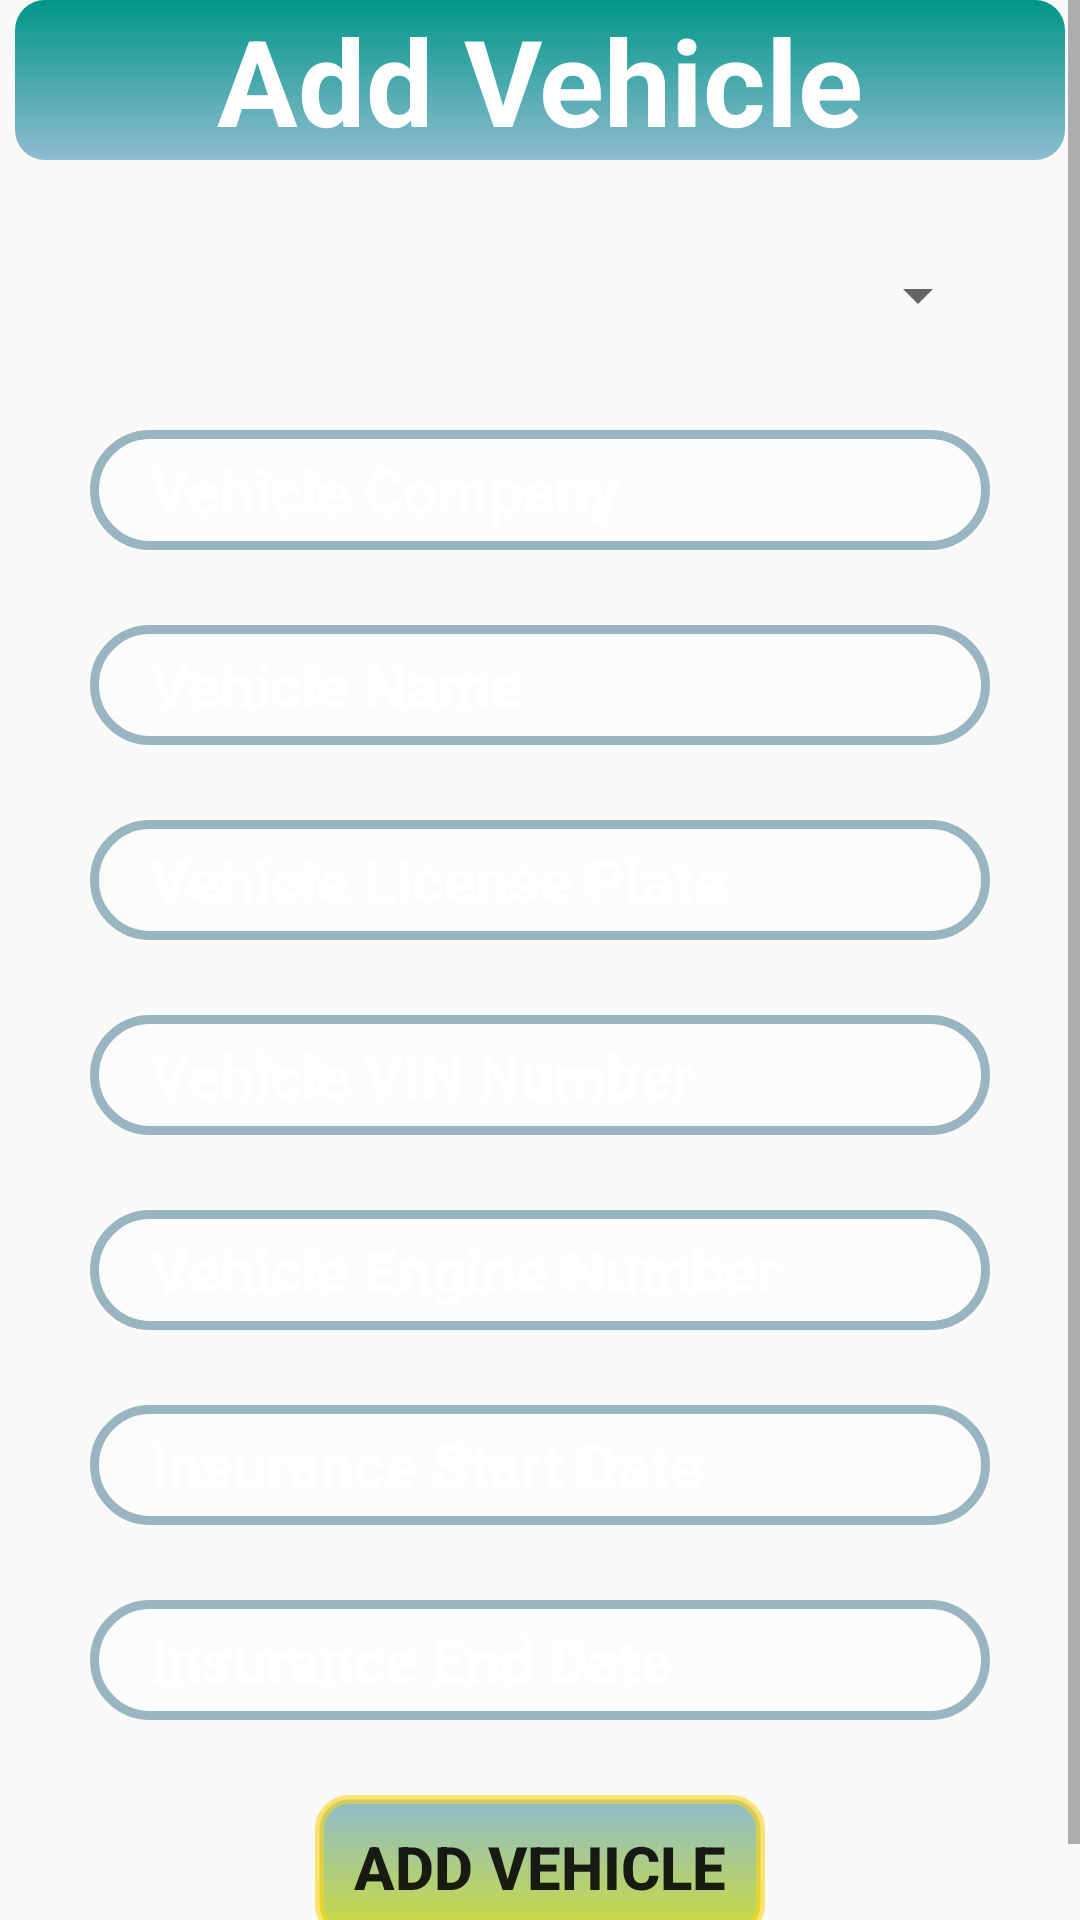

Android layout source for this screen:
<!-- AndroidManifest.xml: application theme AppTheme -->
<!-- res/layout/activity_addvehicle.xml -->
<?xml version="1.0" encoding="utf-8"?>
<RelativeLayout xmlns:android="http://schemas.android.com/apk/res/android"
    xmlns:app="http://schemas.android.com/apk/res-auto"
    xmlns:tools="http://schemas.android.com/tools"
    android:layout_width="match_parent"
    android:layout_height="match_parent"
    android:background="@drawable/grey_bg"
    android:orientation="vertical"
    tools:context=".AddVehicleActivity">

    <ScrollView
        android:layout_width="match_parent"
        android:layout_height="match_parent">

        <RelativeLayout
            android:layout_width="match_parent"
            android:layout_height="match_parent">

            <TextView
                android:id="@+id/txt"
                android:layout_width="match_parent"
                android:layout_height="wrap_content"
                android:layout_centerHorizontal="true"
                android:layout_marginLeft="5dp"
                android:layout_marginRight="5dp"
                android:background="@drawable/backedit_main_heading"
                android:gravity="center"
                android:text="Add Vehicle"
                android:textColor="#fff"
                android:textSize="40dp"
                android:textStyle="bold" />

            <Spinner
                android:id="@+id/spinner2"
                android:layout_width="300dp"
                android:layout_height="40dp"
                android:layout_below="@+id/txt"
                android:layout_centerHorizontal="true"
                android:layout_marginTop="25dp"
                android:foreground="@drawable/backedit_black"
                android:gravity="center"
                android:hint="Vehicle Type"
                android:textColorHint="#fff" />

            <EditText
                android:id="@+id/edt_vehicleComp"
                android:layout_width="300dp"
                android:layout_height="40dp"
                android:layout_below="@+id/spinner2"
                android:layout_centerHorizontal="true"
                android:layout_marginTop="25dp"
                android:background="@drawable/backedit"
                android:gravity="center|start"
                android:hint="Vehicle Company"
                android:paddingLeft="20dp"
                android:textColorHint="#fff"
                android:textSize="20sp"
                android:textStyle="bold" />

            <EditText
                android:id="@+id/edt_VehicleName"
                android:layout_width="300dp"
                android:layout_height="40dp"
                android:layout_below="@+id/edt_vehicleComp"
                android:layout_centerHorizontal="true"
                android:layout_gravity="center"
                android:layout_marginTop="25dp"
                android:background="@drawable/backedit"
                android:gravity="center|start"
                android:hint="Vehicle Name"

                android:paddingLeft="20dp"
                android:textColorHint="#fff"
                android:textSize="20sp"
                android:textStyle="bold" />

            <EditText
                android:id="@+id/edt_VehicleLicense"
                android:layout_width="300dp"
                android:layout_height="40dp"
                android:layout_below="@+id/edt_VehicleName"
                android:layout_centerHorizontal="true"
                android:layout_marginTop="25dp"
                android:background="@drawable/backedit"
                android:gravity="center|start"
                android:hint="Vehicle License Plate"
                android:paddingLeft="20dp"
                android:textAllCaps="true"
                android:textColorHint="#fff"
                android:textSize="20sp"
                android:textStyle="bold" />

            <EditText
                android:id="@+id/edt_VehicleVin"
                android:layout_width="300dp"
                android:layout_height="40dp"
                android:layout_below="@+id/edt_VehicleLicense"
                android:layout_centerHorizontal="true"
                android:layout_marginTop="25dp"
                android:background="@drawable/backedit"
                android:gravity="center|start"
                android:hint="Vehicle VIN Number"
                android:paddingLeft="20dp"
                android:textColorHint="#fff"
                android:textSize="20sp"
                android:textStyle="bold" />

            <EditText
                android:id="@+id/edt_VehicleEngineNumber"
                android:layout_width="300dp"
                android:layout_height="40dp"
                android:layout_below="@+id/edt_VehicleVin"
                android:layout_centerHorizontal="true"
                android:layout_marginTop="25dp"
                android:background="@drawable/backedit"
                android:gravity="center|start"
                android:hint="Vehicle Engine Number"
                android:paddingLeft="20dp"
                android:textColorHint="#fff"
                android:textSize="20sp"
                android:textStyle="bold" />


            <EditText
                android:id="@+id/edt_InsuranceStart"
                android:layout_width="300dp"
                android:layout_height="40dp"
                android:layout_below="@+id/edt_VehicleEngineNumber"
                android:layout_centerHorizontal="true"
                android:layout_marginTop="25dp"
                android:background="@drawable/backedit"
                android:editable="false"
                android:gravity="center|start"
                android:hint="Insurance Start Date"
                android:paddingLeft="20dp"
                android:textColorHint="#fff"
                android:textSize="20sp"
                android:textStyle="bold" />

            <EditText
                android:id="@+id/edt_InsuranceEnd"
                android:layout_width="300dp"
                android:layout_height="40dp"
                android:layout_below="@+id/edt_InsuranceStart"
                android:layout_centerHorizontal="true"
                android:layout_gravity="center"
                android:layout_marginTop="25dp"
                android:background="@drawable/backedit"
                android:editable="false"
                android:gravity="center|start"
                android:hint="Insurance End Date"
                android:paddingLeft="20dp"
                android:textColorHint="#fff"
                android:textSize="20sp"
                android:textStyle="bold" />

            <Button
                android:id="@+id/register"
                android:layout_width="150dp"
                android:layout_height="wrap_content"
                android:layout_below="@+id/edt_InsuranceEnd"
                android:layout_centerHorizontal="true"
                android:layout_gravity="center"
                android:layout_marginTop="25dp"
                android:layout_marginBottom="20dp"
                android:background="@drawable/button"
                android:onClick="addvehicle"
                android:text="Add Vehicle"
                android:textSize="20sp"
                android:textStyle="bold" />


        </RelativeLayout>
    </ScrollView>


</RelativeLayout>
<!-- resources referenced by this layout -->
<resources>
  <!-- drawable backedit (drawable) -->
  <?xml version="1.0" encoding="utf-8"?>
  <shape xmlns:android="http://schemas.android.com/apk/res/android"
      android:shape="rectangle">
      <corners
          android:radius="30dp">
  
      </corners>
      <solid
          android:color="#94ffffff"
          android:width="3dp">
  
      </solid>
  
      <stroke
          android:width="3dp"
          android:color="#9AB5C2">
      </stroke>
  </shape>
  <!-- drawable backedit_main_heading (drawable) -->
  <?xml version="1.0" encoding="utf-8"?>
  <shape xmlns:android="http://schemas.android.com/apk/res/android"
      android:shape="rectangle">
      <corners
          android:radius="10dp">
  
      </corners>
      <solid
          android:color="#009688"
          android:width="3dp">
      </solid>
      <gradient
          android:angle="270"
          android:startColor="#009688"
          android:endColor="#8EBCCF"
          android:type="linear"
          />
  </shape>
  <!-- drawable button (drawable) -->
  <?xml version="1.0" encoding="utf-8"?>
  <shape xmlns:android="http://schemas.android.com/apk/res/android"
      android:shape="rectangle"
      >
  
      <corners
          android:radius="10dp">
  
      </corners>
      <solid
          android:color="#CDDC39"
          android:width="3dp">
  
      </solid>
  
      <stroke
          android:width="3dp"
          android:color="#9EF8D51D">
      </stroke>
      <gradient
          android:angle="90"
          android:startColor="#CDDC39"
          android:endColor="#8EBCCF"
          android:type="linear"
          />
  </shape>
  <style name="AppTheme" parent="Theme.AppCompat.Light.DarkActionBar">
          
          <item name="colorPrimary">@color/colorPrimary</item>
          <item name="colorPrimaryDark">@color/colorPrimaryDark</item>
          <item name="colorAccent">@color/colorAccent</item>
      </style>
  <color name="colorPrimary">#474947</color>
  <color name="colorPrimaryDark">#000000</color>
  <color name="colorAccent">#2593F0</color>
</resources>
